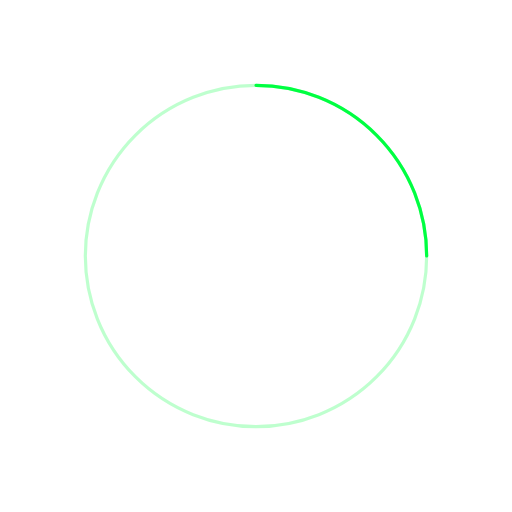
t = 0.00 s
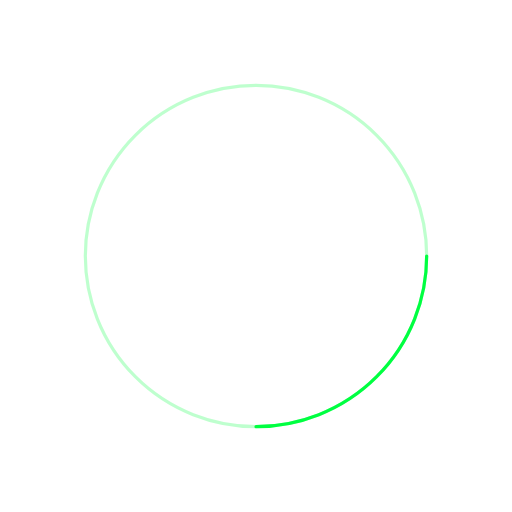
t = 0.23 s
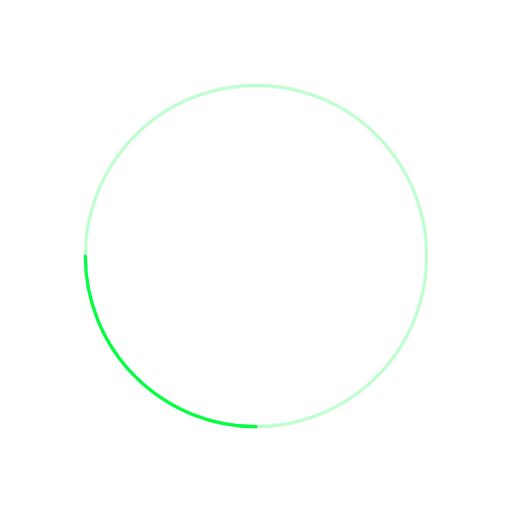
t = 0.45 s
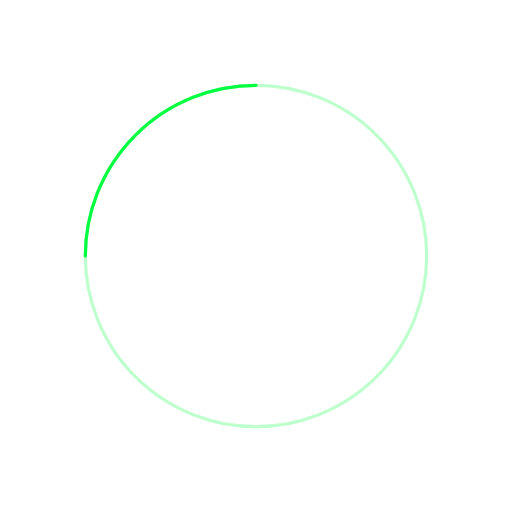
t = 0.68 s

The animated SVG that drew these frames (rendered in a browser with its animation timeline set to each time). Animation: 1 SMIL element (animateTransform=1); one cycle of 0.90 s, repeats indefinitely.

<!-- loader_spinner_sm.svg -->
<svg xmlns="http://www.w3.org/2000/svg" width="36" height="36"
     viewBox="0 0 48 48" preserveAspectRatio="xMidYMid meet"
     shape-rendering="geometricPrecision">

  <defs>
    <style>
      .ring {
        fill: none;
        stroke: #00FF41;
        stroke-width: 3.2;
        stroke-linecap: round;
        vector-effect: non-scaling-stroke;
      }
    </style>
  </defs>

  <!-- 연한 배경 링 -->
  <circle class="ring" cx="24" cy="24" r="16" opacity="0.25"/>

  <!-- 회전 그룹: 짧은 호 -->
  <g transform="rotate(0 24 24)">
    <path class="ring"
          d="M 24 8
             A 16 16 0 0 1 40 24" />
    <animateTransform attributeName="transform" type="rotate"
                      from="0 24 24" to="360 24 24"
                      dur="0.9s" repeatCount="indefinite"/>
  </g>
</svg>
